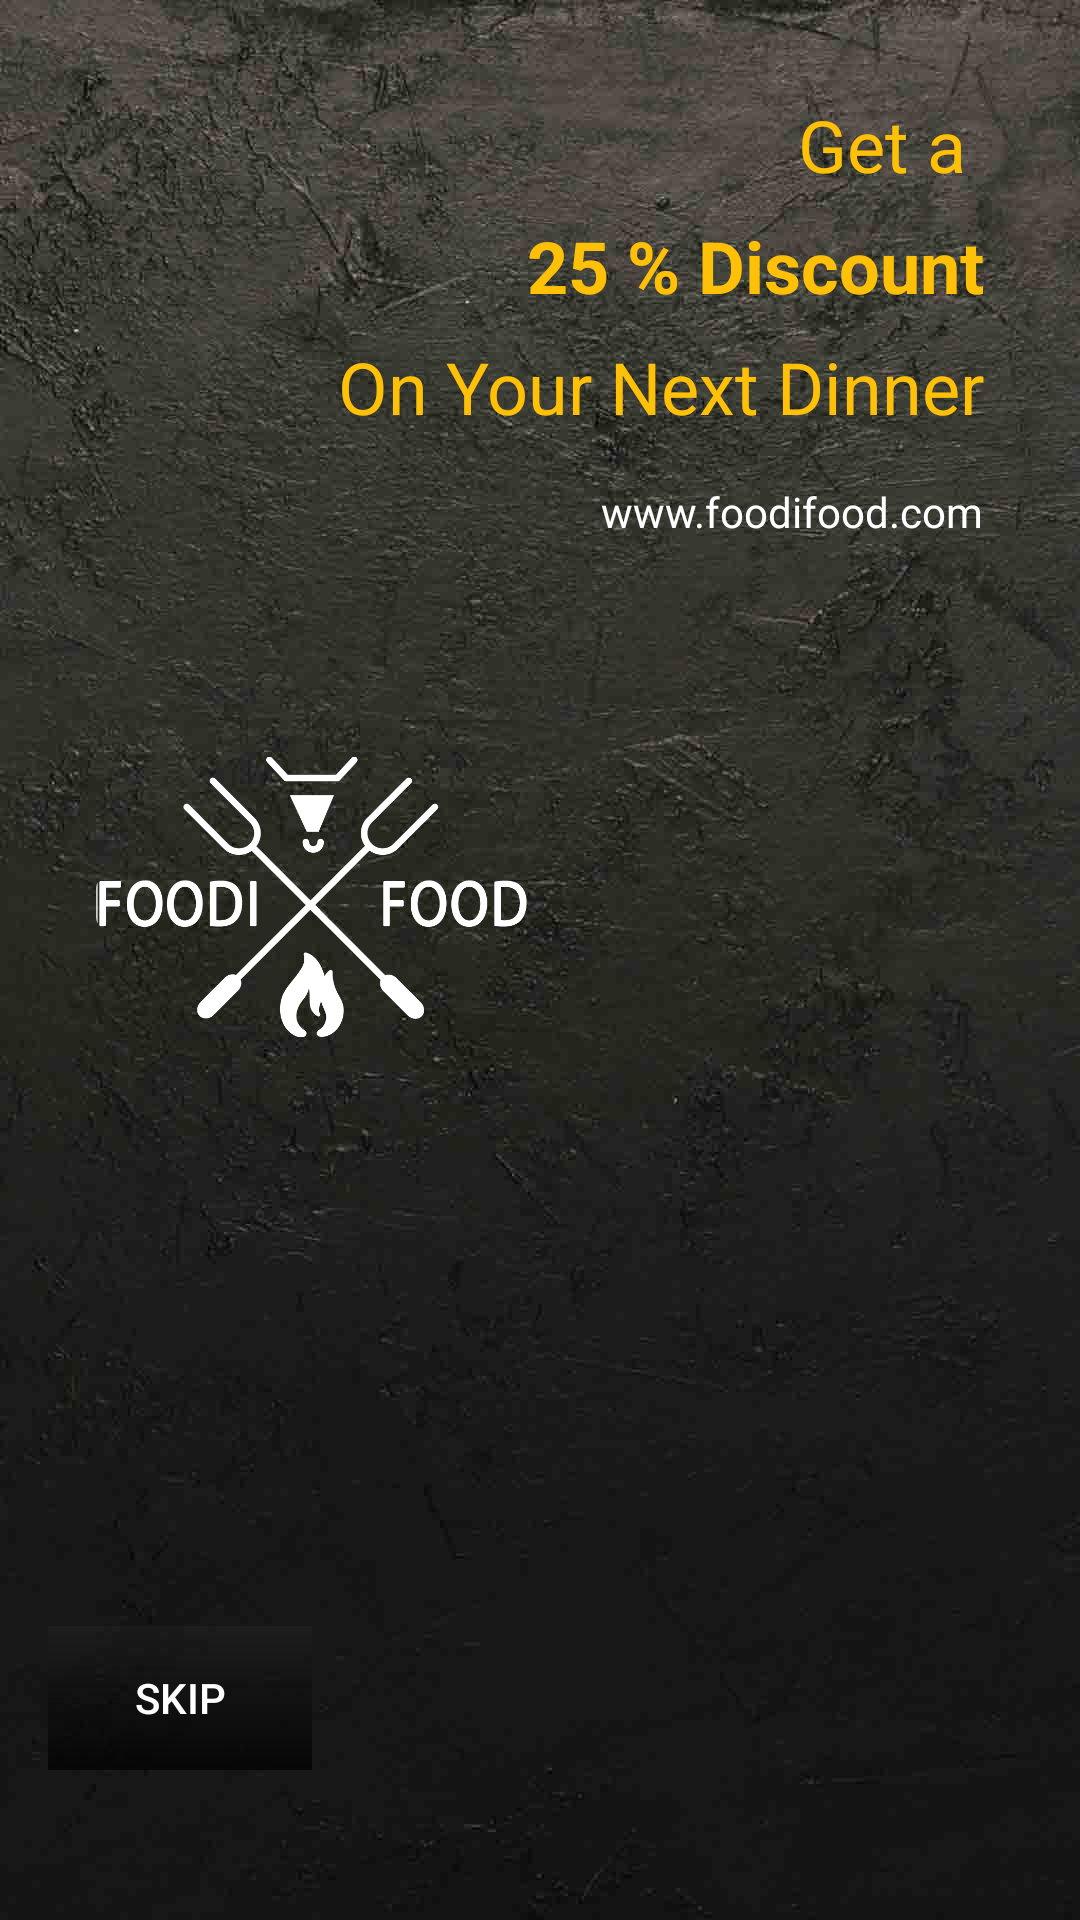

The Android layout XML behind this screen, and the referenced resources:
<!-- AndroidManifest.xml: application theme AppTheme -->
<!-- res/layout/layout_3.xml -->
<?xml version="1.0" encoding="utf-8"?>
<androidx.constraintlayout.widget.ConstraintLayout xmlns:android="http://schemas.android.com/apk/res/android"
    xmlns:app="http://schemas.android.com/apk/res-auto"
    xmlns:tools="http://schemas.android.com/tools"
    android:id="@+id/linearLayout5"
    android:layout_width="match_parent"
    android:layout_height="match_parent"
    android:orientation="vertical">

    <ImageView
        android:id="@+id/imageView14"
        android:layout_width="0dp"
        android:layout_height="0dp"
        android:scaleType="centerCrop"
        app:layout_constraintBottom_toBottomOf="@+id/imageView15"
        app:layout_constraintEnd_toEndOf="parent"
        app:layout_constraintStart_toStartOf="parent"
        app:layout_constraintTop_toTopOf="parent"
        app:srcCompat="@drawable/backgroundfoodi" />

    <ImageView
        android:id="@+id/imageView15"
        android:layout_width="274dp"
        android:layout_height="407dp"
        android:scaleType="centerCrop"
        app:layout_constraintBottom_toBottomOf="parent"
        app:layout_constraintEnd_toEndOf="parent"
        app:srcCompat="@drawable/foodipicl" />

    <ImageView
        android:id="@+id/imageView16"
        android:layout_width="200dp"
        android:layout_height="230dp"
        android:scaleType="centerCrop"
        app:layout_constraintBottom_toTopOf="@+id/imageView15"
        app:layout_constraintStart_toStartOf="parent"
        app:srcCompat="@drawable/foodipicn" />

    <ImageView
        android:id="@+id/imageView17"
        android:layout_width="150dp"
        android:layout_height="100dp"
        android:layout_marginStart="32dp"
        android:layout_marginTop="16dp"
        app:layout_constraintStart_toStartOf="parent"
        app:layout_constraintTop_toBottomOf="@+id/imageView16"
        app:srcCompat="@drawable/logofoodi" />

    <TextView
        android:id="@+id/textView10"
        android:layout_width="wrap_content"
        android:layout_height="wrap_content"
        android:layout_marginTop="32dp"
        android:layout_marginEnd="32dp"
        android:text="Get a "
        android:textColor="#FFC107"
        android:textSize="24sp"
        app:layout_constraintEnd_toEndOf="parent"
        app:layout_constraintHorizontal_bias="1.0"
        app:layout_constraintStart_toEndOf="@+id/imageView16"
        app:layout_constraintTop_toTopOf="parent" />

    <TextView
        android:id="@+id/textView11"
        android:layout_width="wrap_content"
        android:layout_height="wrap_content"
        android:layout_marginTop="8dp"
        android:text="25 % Discount"
        android:textColor="#FFC107"
        android:textSize="24sp"
        android:textStyle="bold"
        app:layout_constraintEnd_toEndOf="@+id/textView10"
        app:layout_constraintHorizontal_bias="1.0"
        app:layout_constraintStart_toEndOf="@+id/imageView16"
        app:layout_constraintTop_toBottomOf="@+id/textView10" />

    <TextView
        android:id="@+id/textView12"
        android:layout_width="wrap_content"
        android:layout_height="wrap_content"
        android:layout_marginTop="8dp"
        android:text="On Your Next Dinner"
        android:textColor="#FFC107"
        android:textSize="24sp"
        app:layout_constraintEnd_toEndOf="@+id/textView11"
        app:layout_constraintHorizontal_bias="1.0"
        app:layout_constraintStart_toEndOf="@+id/imageView16"
        app:layout_constraintTop_toBottomOf="@+id/textView11" />

    <TextView
        android:id="@+id/textView13"
        android:layout_width="wrap_content"
        android:layout_height="wrap_content"
        android:layout_marginTop="16dp"
        android:text="www.foodifood.com"
        android:textColor="#FFFFFF"
        android:textSize="14sp"
        app:layout_constraintEnd_toEndOf="@+id/textView12"
        app:layout_constraintHorizontal_bias="1.0"
        app:layout_constraintStart_toStartOf="@+id/textView12"
        app:layout_constraintTop_toBottomOf="@+id/textView12" />

    <Button
        android:id="@+id/skip"
        android:layout_width="wrap_content"
        android:layout_height="wrap_content"
        android:layout_marginStart="16dp"
        android:layout_marginBottom="50dp"
        android:background="@drawable/shapeimg"
        android:text="skip"
        android:textColor="#FFFFFF"
        app:layout_constraintBottom_toBottomOf="parent"
        app:layout_constraintStart_toStartOf="parent" />
</androidx.constraintlayout.widget.ConstraintLayout>
<!-- resources referenced by this layout -->
<resources>
  <!-- drawable backgroundfoodi: jpg bitmap (drawable, 65251 bytes) -->
  <!-- drawable logofoodi: png bitmap (drawable, 21511 bytes) -->
  <!-- drawable shapeimg (drawable) -->
  <?xml version="1.0" encoding="utf-8"?>
  <shape xmlns:android="http://schemas.android.com/apk/res/android">
  
  
      <gradient
          android:startColor="#D0020202"
          android:endColor="#07CECECE"
          android:gradientRadius="80dp"
          android:angle="90"/>
  
  </shape>
  <style name="AppTheme" parent="Theme.AppCompat.Light.NoActionBar">
          
          <item name="colorPrimary">#000000</item>
          <item name="colorPrimaryDark">#242424</item>
          <item name="colorAccent">#FFEB3B</item>
      </style>
</resources>
